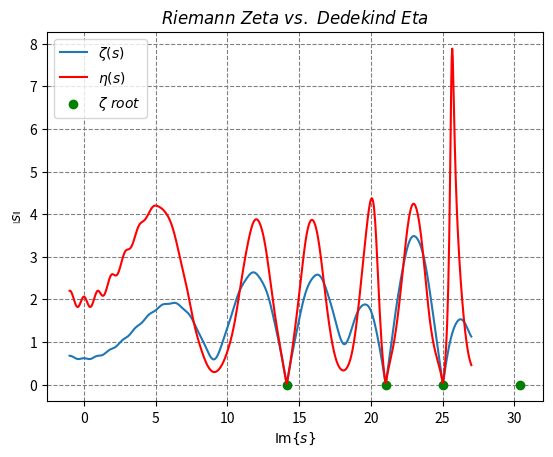

Generate this figure with matplotlib:
# riemann_hypothesis.ipynb
# Cell 1

import matplotlib.pyplot as plt
import numpy as np

%matplotlib widget


def eta_term(s: complex, n: int) -> complex:
    return complex(1 / np.power(n, s))


vec_eta_term = np.vectorize(eta_term)


def fn_eta(s: complex) -> complex:
    terms = int(1000)
    eta = (
        complex(1)
        - np.sum(vec_eta_term(s, np.arange(2, terms, 2, dtype=int)))
        + np.sum(vec_eta_term(s, np.arange(3, terms, 2, dtype=int)))
    )
    return eta


def fn_zeta_from_eta(s: complex) -> complex:
    return s / (1.0 - np.power(2, 1.0 - s))


def plot(ax):
    xa = np.linspace(-1, 27, 800)
    xz = [complex(0.5, i) for i in xa]

    eta = [fn_eta(s) for s in xz]
    zeta = [fn_zeta_from_eta(s) for s in eta]

    ax.plot(xa, np.absolute(eta), label=r"$\zeta \left( s \right)$")
    ax.plot(xa, np.absolute(zeta), label=r"$\eta \left( s \right)$", color="red")

    zeta_zeros_im = [14.134725141, 21.022039638, 25.010857580, 30.424876125]
    ax.scatter(
        zeta_zeros_im,
        [0] * len(zeta_zeros_im),
        marker="o",
        color="green",
        label=r"$\zeta\ root$",
    )

    ax.set_title(r"$Riemann\ Zeta\ vs.\ Dedekind\ Eta$")
    ax.set_xlabel(r"$\mathrm{Im}\{s\}$")
    ax.set_ylabel(r"$\left|s\right\|$")
    ax.legend(loc="best")
    ax.set_axisbelow(True)
    ax.grid(color="gray", linestyle="dashed")


def plot_riemann_zeta(zoom=False):
    plt.close("all")
    fig = plt.figure(" ")
    gs = fig.add_gridspec(1, 1)
    ax = fig.add_subplot(gs[0, 0])
    plot(ax)
    plt.show()


plot_riemann_zeta()

